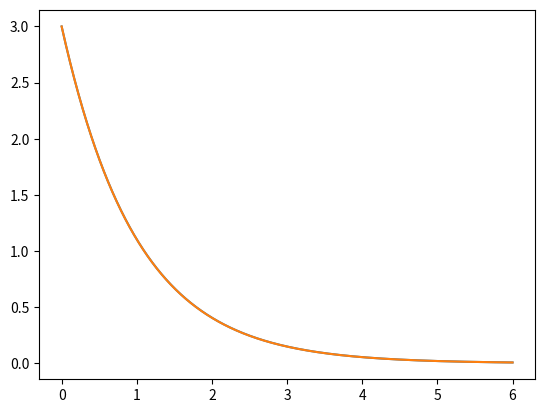

Reproduce this figure in Python.
import numpy as np
import matplotlib.pyplot as plt
# dv/ dt = (gamma/m) v(t) differential equation to integrate
# euler method
# v(t_{n+1}) = v(t_n) - h*(gamma/m) *v_n
# gamma/m = 1.0 sec ^{-1}
# v0 = 3.0 m/sec
# t_ini = 0 sec
# t_fin = 6.0 sec

t_ini = 0.
t_fin = 6.0
N = 3000
vt = np.linspace(t_ini, t_fin, N)
v0 = 3.0
velocities = np.zeros(vt.size, dtype=float)
analytical_velocities = v0*np.exp(-vt)

# analytical
velocities[0] = v0
h= vt[1] - vt[0]

for k in range(1, N):
    velocities[k] = velocities[k-1] - h * velocities[k-1]
    print("k: ",k, " ", velocities[k])

#plot analytical values
plt.plot(vt, analytical_velocities)

#plot our values
plt.plot(vt, velocities)
plt.show()
